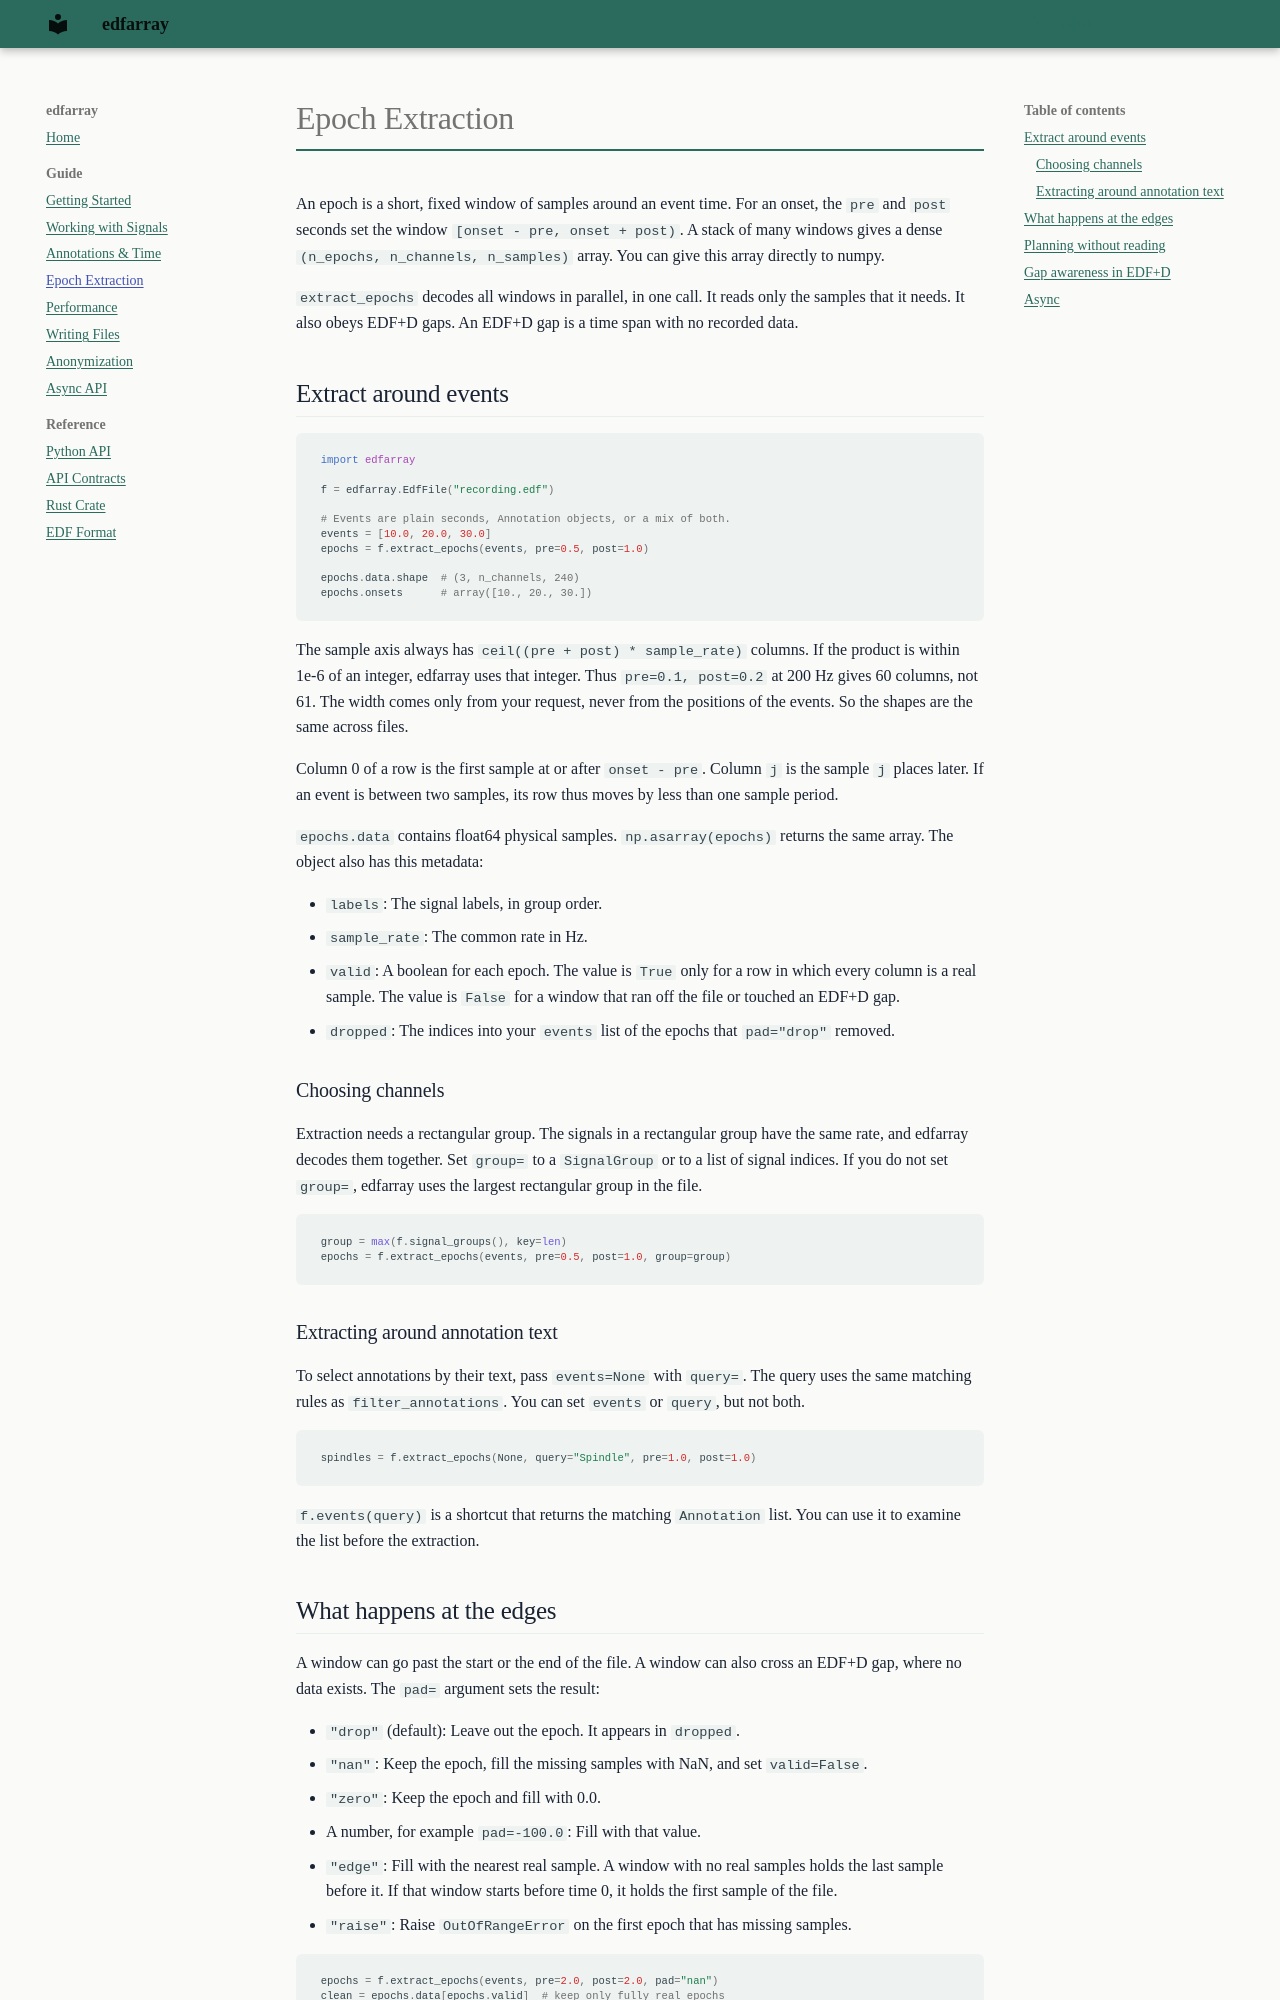

repository: bleemesser/edfarray · page: guide/epochs/index.html · generator: mkdocs

# Epoch Extraction

An epoch is a short, fixed window of samples around an event time. For an
onset, the `pre` and `post` seconds set the window `[onset - pre, onset + post)`.
A stack of many windows gives a dense `(n_epochs, n_channels, n_samples)` array.
You can give this array directly to numpy.

`extract_epochs` decodes all windows in parallel, in one call. It reads only the
samples that it needs. It also obeys EDF+D gaps. An EDF+D gap is a time span
with no recorded data.

## Extract around events

```python
import edfarray

f = edfarray.EdfFile("recording.edf")

# Events are plain seconds, Annotation objects, or a mix of both.
events = [10.0, 20.0, 30.0]
epochs = f.extract_epochs(events, pre=0.5, post=1.0)

epochs.data.shape  # (3, n_channels, 240)
epochs.onsets      # array([10., 20., 30.])
```

The sample axis always has `ceil((pre + post) * sample_rate)` columns. If the product
is within 1e-6 of an integer, edfarray uses that integer. Thus `pre=0.1, post=0.2` at
200 Hz gives 60 columns, not 61. The width comes only from your request, never from the
positions of the events. So the shapes are the same across files.

Column 0 of a row is the first sample at or after `onset - pre`. Column `j` is the
sample `j` places later. If an event is between two samples, its row thus moves by
less than one sample period.

`epochs.data` contains float64 physical samples. `np.asarray(epochs)` returns the same
array. The object also has this metadata:

- `labels`: The signal labels, in group order.
- `sample_rate`: The common rate in Hz.
- `valid`: A boolean for each epoch. The value is `True` only for a row in which every column is a real sample.
  The value is `False` for a window that ran off the file or touched an EDF+D gap.
- `dropped`: The indices into your `events` list of the epochs that `pad="drop"` removed.

### Choosing channels

Extraction needs a rectangular group. The signals in a rectangular group have the
same rate, and edfarray decodes them together. Set `group=` to a `SignalGroup` or
to a list of signal indices. If you do not set `group=`, edfarray uses the largest
rectangular group in the file.

```python
group = max(f.signal_groups(), key=len)
epochs = f.extract_epochs(events, pre=0.5, post=1.0, group=group)
```

### Extracting around annotation text

To select annotations by their text, pass `events=None` with `query=`. The query
uses the same matching rules as `filter_annotations`. You can set `events` or
`query`, but not both.

```python
spindles = f.extract_epochs(None, query="Spindle", pre=1.0, post=1.0)
```

`f.events(query)` is a shortcut that returns the matching `Annotation` list. You
can use it to examine the list before the extraction.
